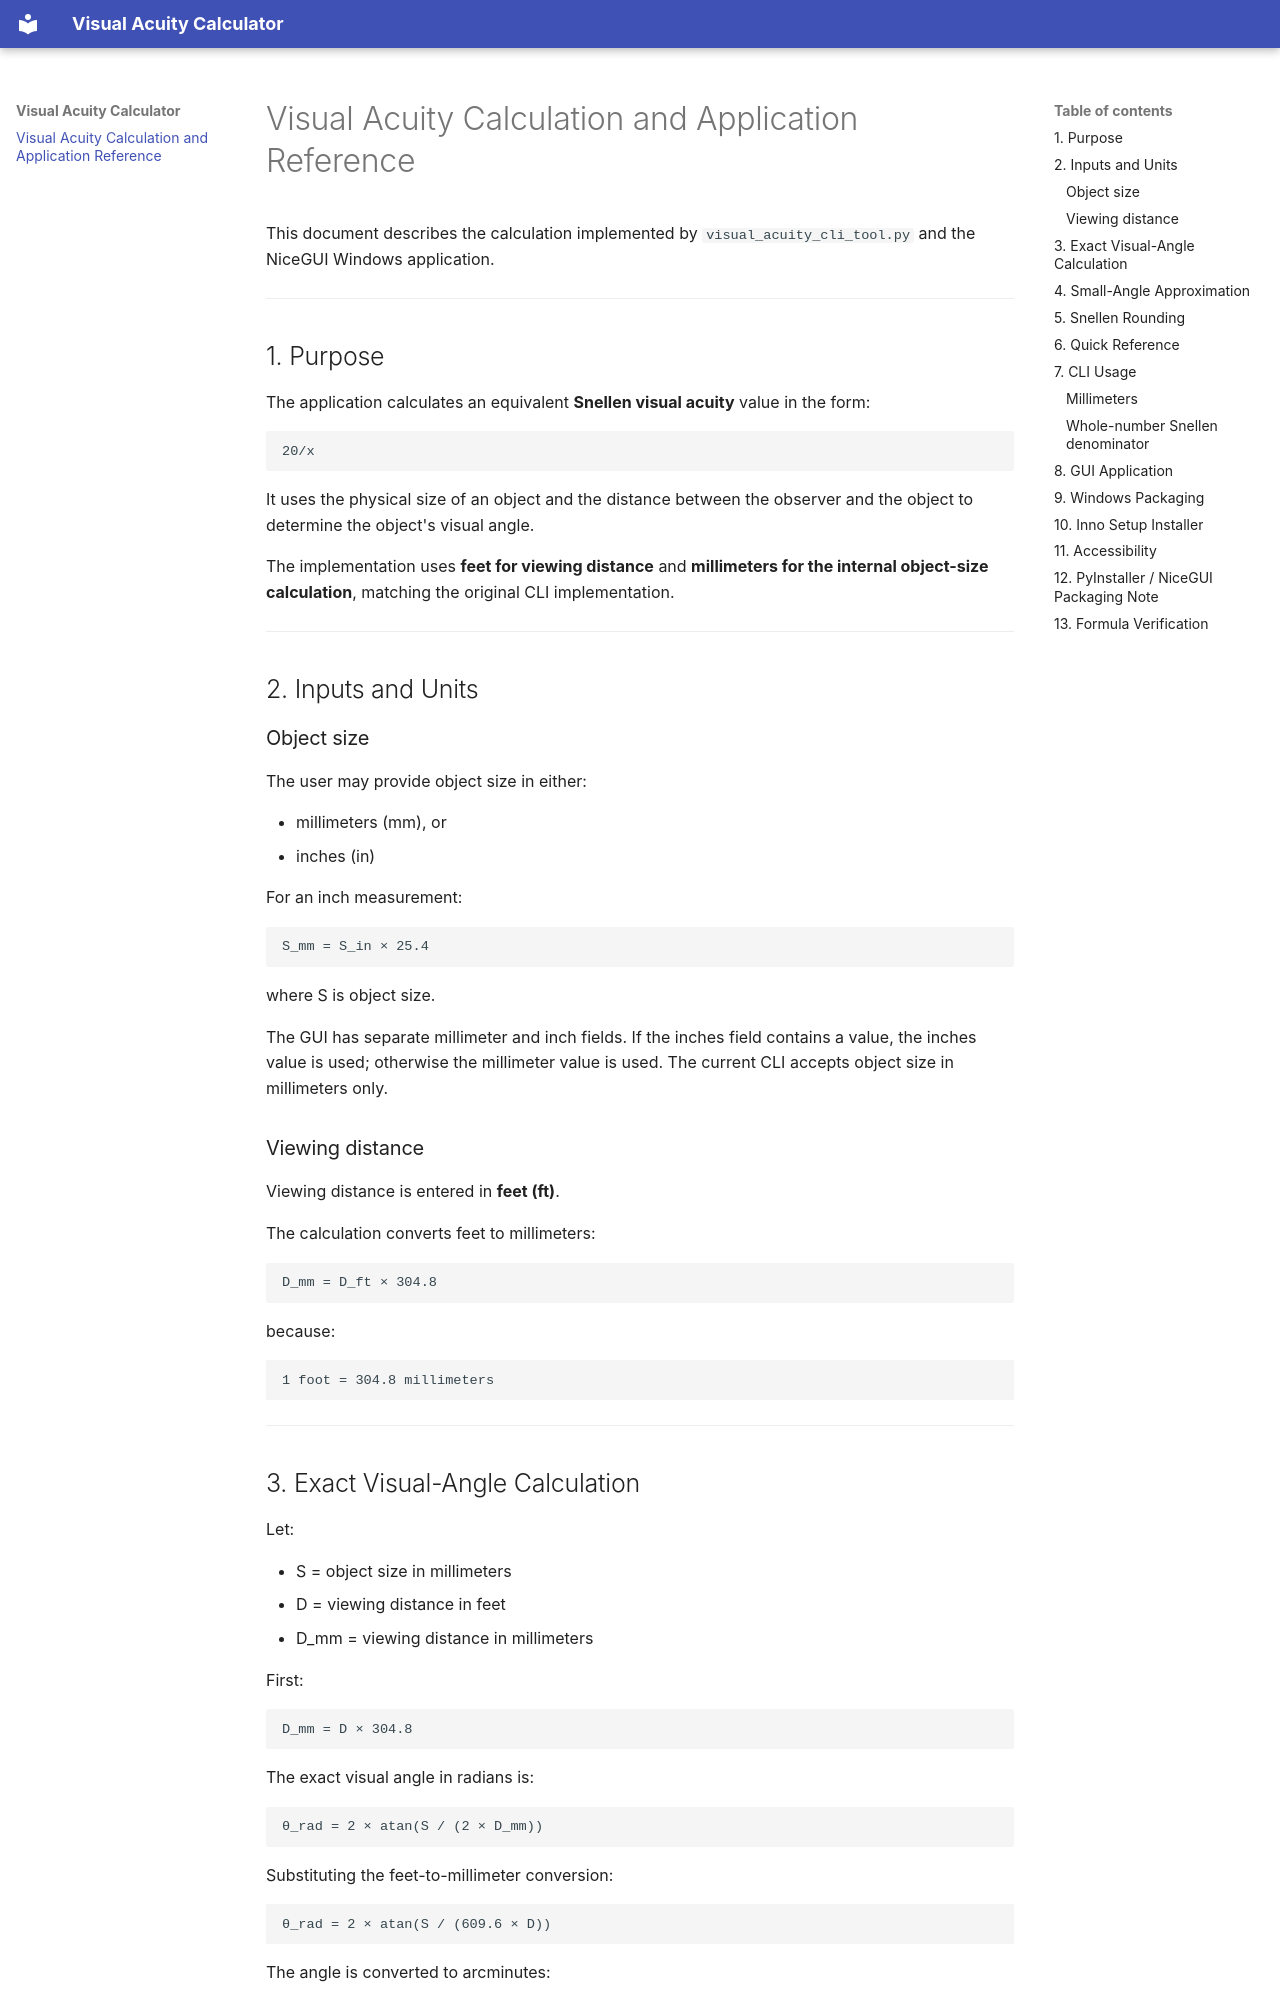

repository: mrhunsaker/EnvironmentalObjectVisualAcuity · page: index.html · generator: mkdocs

# Visual Acuity Calculation and Application Reference

This document describes the calculation implemented by `visual_acuity_cli_tool.py` and the NiceGUI Windows application.

---

## 1. Purpose

The application calculates an equivalent **Snellen visual acuity** value in the form:

```
20/x
```

It uses the physical size of an object and the distance between the observer and the object to determine the object's visual angle.

The implementation uses **feet for viewing distance** and **millimeters for the internal object-size calculation**, matching the original CLI implementation.

---

## 2. Inputs and Units

### Object size

The user may provide object size in either:

- millimeters (mm), or
- inches (in)

For an inch measurement:

```
S_mm = S_in × 25.4
```

where S is object size.

The GUI has separate millimeter and inch fields. If the inches field contains a value, the inches value is used; otherwise the millimeter value is used. The current CLI accepts object size in millimeters only.

### Viewing distance

Viewing distance is entered in **feet (ft)**.

The calculation converts feet to millimeters:

```
D_mm = D_ft × 304.8
```

because:

```
1 foot = 304.8 millimeters
```

---

## 3. Exact Visual-Angle Calculation

Let:

- S = object size in millimeters
- D = viewing distance in feet
- D_mm = viewing distance in millimeters

First:

```
D_mm = D × 304.8
```

The exact visual angle in radians is:

```
θ_rad = 2 × atan(S / (2 × D_mm))
```

Substituting the feet-to-millimeter conversion:

```
θ_rad = 2 × atan(S / (609.6 × D))
```

The angle is converted to arcminutes:

```
θ_arcmin = θ_rad × 180 × 60 / π
```

The implementation uses **5 arcminutes as the standard 20/20 visual angle**. Therefore the Snellen denominator is:

```
x = 20 × (θ_arcmin / 5)
x = 4 × θ_arcmin
```

The resulting acuity is:

```
20/x
```

---
